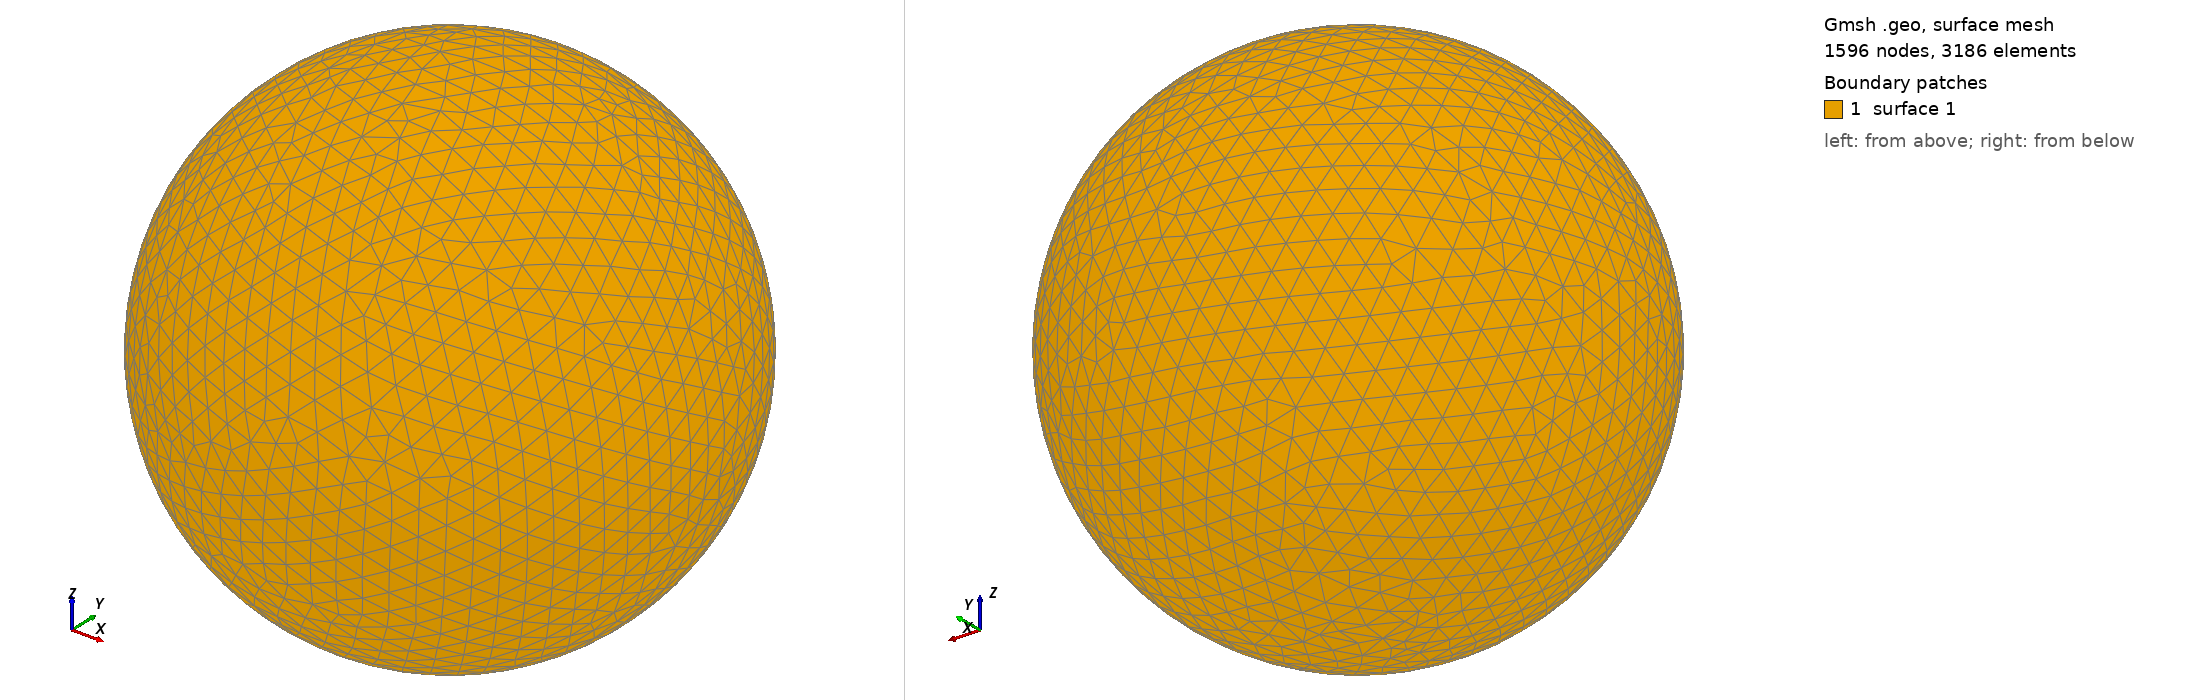

Gmsh geometry script, surface-meshed: 1596 nodes, 3186 surface elements. Boundary patches (legend numbers): 1 surface 1. Left view from above one corner, right view from below the opposite corner. The script declares no physical surfaces, so the legend lists its geometric surfaces. The drawing asked Gmsh for element sizes between 1% and 20% of the model's largest extent; the script's own settings can give other sizes.

=== shot1272.geo (drawn) ===
SetFactory("OpenCASCADE");
Point(1) = {0,0,0,0};
Sphere(1) = {0,0,0,0.03439000};
MeshSize{ PointsOf{ Surface{:}; } } = 0.003439000;
Mesh.ElementOrder=1;
Mesh.Format=39;
